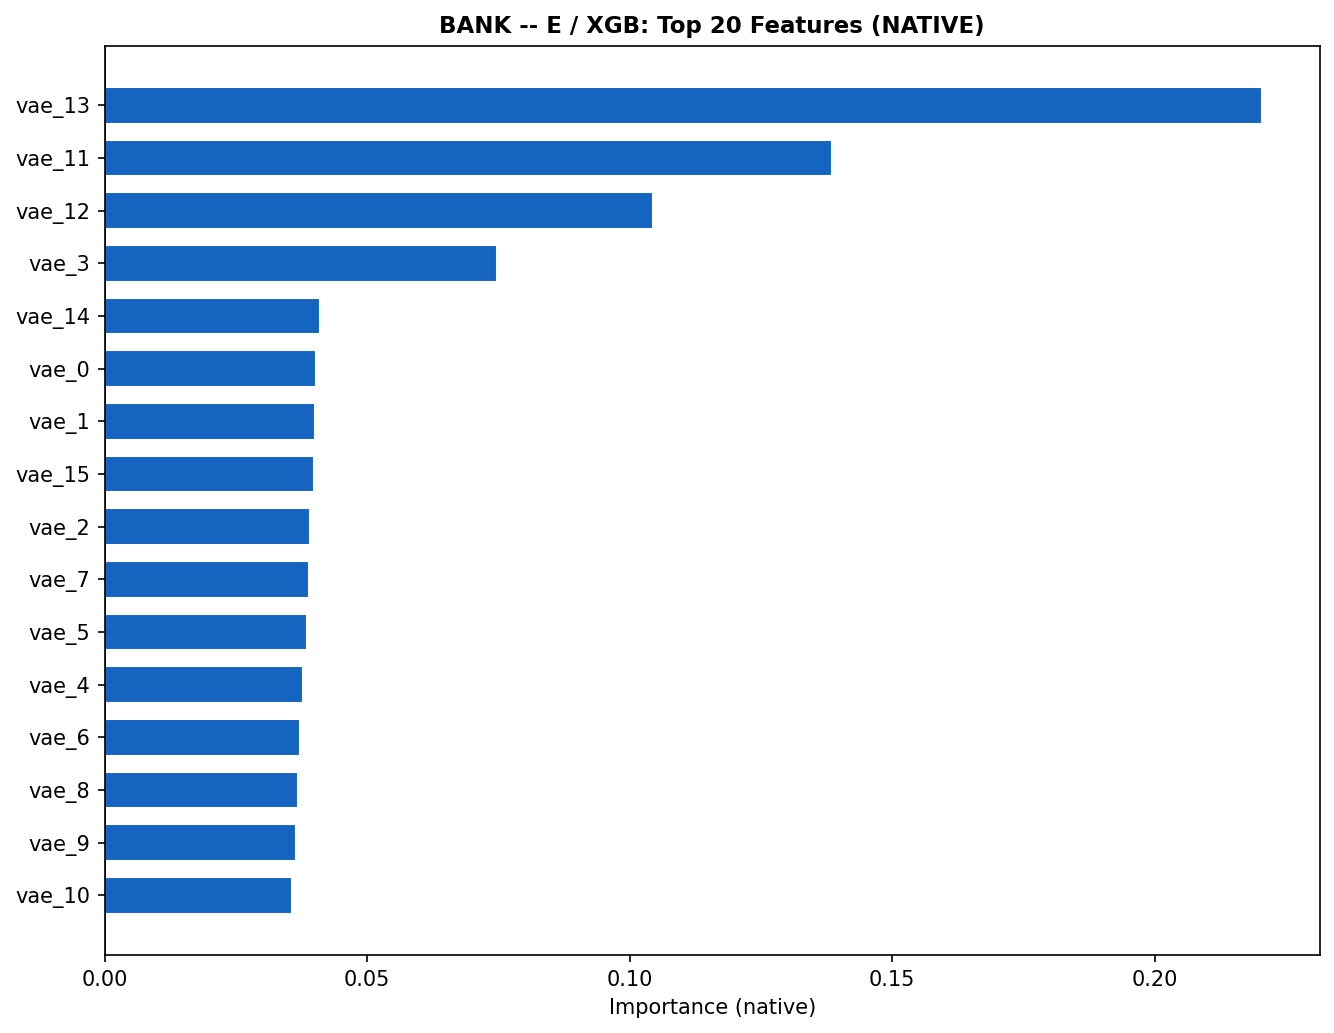

Source data for this figure (header and first rows):
, importance
vae_13, 0.2204
vae_11, 0.1386
vae_12, 0.1045
vae_3, 0.07468
vae_14, 0.04111
vae_0, 0.04029
vae_1, 0.03998
vae_15, 0.03981
vae_2, 0.03914
vae_7, 0.03886
vae_5, 0.03863
vae_4, 0.03785
vae_6, 0.03718
vae_8, 0.03688
vae_9, 0.0365
vae_10, 0.03565
